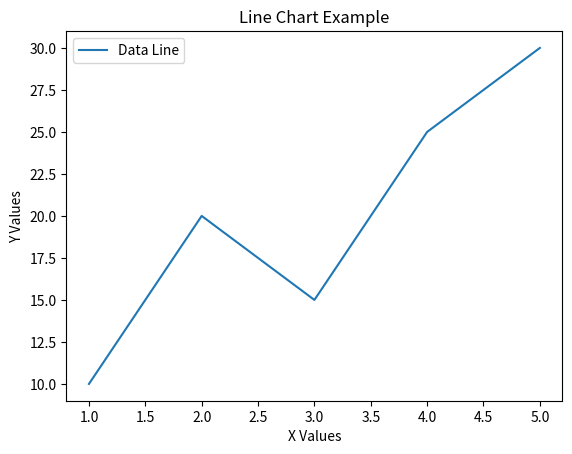

Source code (Python):
import matplotlib.pyplot as plt

x = [1,2,3,4,5]
y = [10,20,15,25,30]

plt.plot(x, y, label="Data Line")

plt.title("Line Chart Example")
plt.xlabel("X Values")
plt.ylabel("Y Values")
plt.legend()

plt.show()
